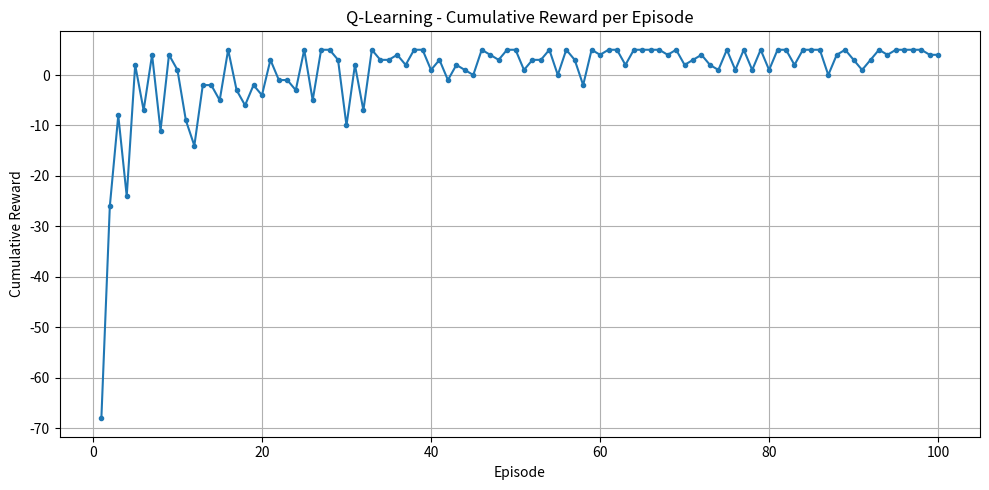

This figure's Python source:
# -*- coding: utf-8 -*-
"""integrated experiment .ipynb

Automatically generated by Colab.

Original file is located at
    https://colab.research.google.com/drive/1qD7PL8jt_-X1YkJEua1E4uZQbN3eTlFR
"""

import numpy as np
import random
import matplotlib.pyplot as plt

# -----------------------------
# Q-Learning - 4x4 Grid World
# -----------------------------

GRID_SIZE = 4
NUM_STATES = 16

# Grid configuration
START_STATE = 0
GOAL_STATE = 15
OBSTACLE_STATE = 5

# Actions
UP = 0
DOWN = 1
LEFT = 2
RIGHT = 3

actions = ["UP", "DOWN", "LEFT", "RIGHT"]

# Q-Learning parameters
alpha = 0.1
gamma = 0.9
epsilon = 0.2

episodes = 100
max_steps = 100

# Initialize Q-table
Q = np.zeros((NUM_STATES, 4))

# Store Q-values at selected episodes
q_episode_1 = None
q_episode_50 = None
q_episode_100 = None

# Store rewards
episode_rewards = []


# -----------------------------
# Find Next State
# -----------------------------
def get_next_state(state, action):

    row = state // GRID_SIZE
    col = state % GRID_SIZE

    new_row = row
    new_col = col

    if action == UP:
        new_row -= 1

    elif action == DOWN:
        new_row += 1

    elif action == LEFT:
        new_col -= 1

    elif action == RIGHT:
        new_col += 1

    # Prevent movement outside the grid
    if new_row < 0 or new_row >= GRID_SIZE:
        return state

    if new_col < 0 or new_col >= GRID_SIZE:
        return state

    return new_row * GRID_SIZE + new_col


# -----------------------------
# Reward Function
# -----------------------------
def get_reward(next_state):

    if next_state == GOAL_STATE:
        return 10

    elif next_state == OBSTACLE_STATE:
        return -5

    else:
        return -1


# -----------------------------
# Q-Learning Training
# -----------------------------
for episode in range(1, episodes + 1):

    state = START_STATE
    total_reward = 0

    for step in range(max_steps):

        # Epsilon-greedy action selection
        if random.random() < epsilon:
            action = random.randint(0, 3)
        else:
            action = np.argmax(Q[state])

        # Find next state
        next_state = get_next_state(state, action)

        # Get reward
        reward = get_reward(next_state)

        # Q-Learning update
        Q[state, action] = Q[state, action] + alpha * (
            reward
            + gamma * np.max(Q[next_state])
            - Q[state, action]
        )

        total_reward += reward

        # Move to next state
        state = next_state

        # Stop when goal is reached
        if state == GOAL_STATE:
            break

    episode_rewards.append(total_reward)

    # Store Q-values
    if episode == 1:
        q_episode_1 = Q.copy()

    elif episode == 50:
        q_episode_50 = Q.copy()

    elif episode == 100:
        q_episode_100 = Q.copy()


# -----------------------------
# Display Q-Values
# -----------------------------
np.set_printoptions(precision=2, suppress=True)

print("=" * 50)
print("Q-VALUES AT EPISODE 1")
print("=" * 50)
print(q_episode_1)

print("\n" + "=" * 50)
print("Q-VALUES AT EPISODE 50")
print("=" * 50)
print(q_episode_50)

print("\n" + "=" * 50)
print("Q-VALUES AT EPISODE 100")
print("=" * 50)
print(q_episode_100)


# -----------------------------
# Final Q-Table
# -----------------------------
print("\n" + "=" * 50)
print("FINAL Q-TABLE")
print("=" * 50)
print(Q)


# -----------------------------
# Display Learned Policy
# -----------------------------
print("\n" + "=" * 50)
print("FINAL LEARNED POLICY")
print("=" * 50)

symbols = {
    UP: "↑",
    DOWN: "↓",
    LEFT: "←",
    RIGHT: "→"
}

for row in range(GRID_SIZE):

    policy_row = []

    for col in range(GRID_SIZE):

        state = row * GRID_SIZE + col

        if state == GOAL_STATE:
            policy_row.append("G")

        elif state == OBSTACLE_STATE:
            policy_row.append("X")

        else:
            best_action = np.argmax(Q[state])
            policy_row.append(symbols[best_action])

    print(" | ".join(policy_row))


# -----------------------------
# Display Grid World
# -----------------------------
print("\n" + "=" * 50)
print("GRID WORLD")
print("=" * 50)

for row in range(GRID_SIZE):

    grid_row = []

    for col in range(GRID_SIZE):

        state = row * GRID_SIZE + col

        if state == START_STATE:
            grid_row.append("S")

        elif state == GOAL_STATE:
            grid_row.append("G")

        elif state == OBSTACLE_STATE:
            grid_row.append("X")

        else:
            grid_row.append(str(state))

    print(" | ".join(grid_row))


# -----------------------------
# Plot Cumulative Reward
# -----------------------------
plt.figure(figsize=(10, 5))

plt.plot(
    range(1, episodes + 1),
    episode_rewards,
    marker="o",
    markersize=3
)

plt.xlabel("Episode")
plt.ylabel("Cumulative Reward")
plt.title("Q-Learning - Cumulative Reward per Episode")
plt.grid(True)

plt.tight_layout()
plt.show()
